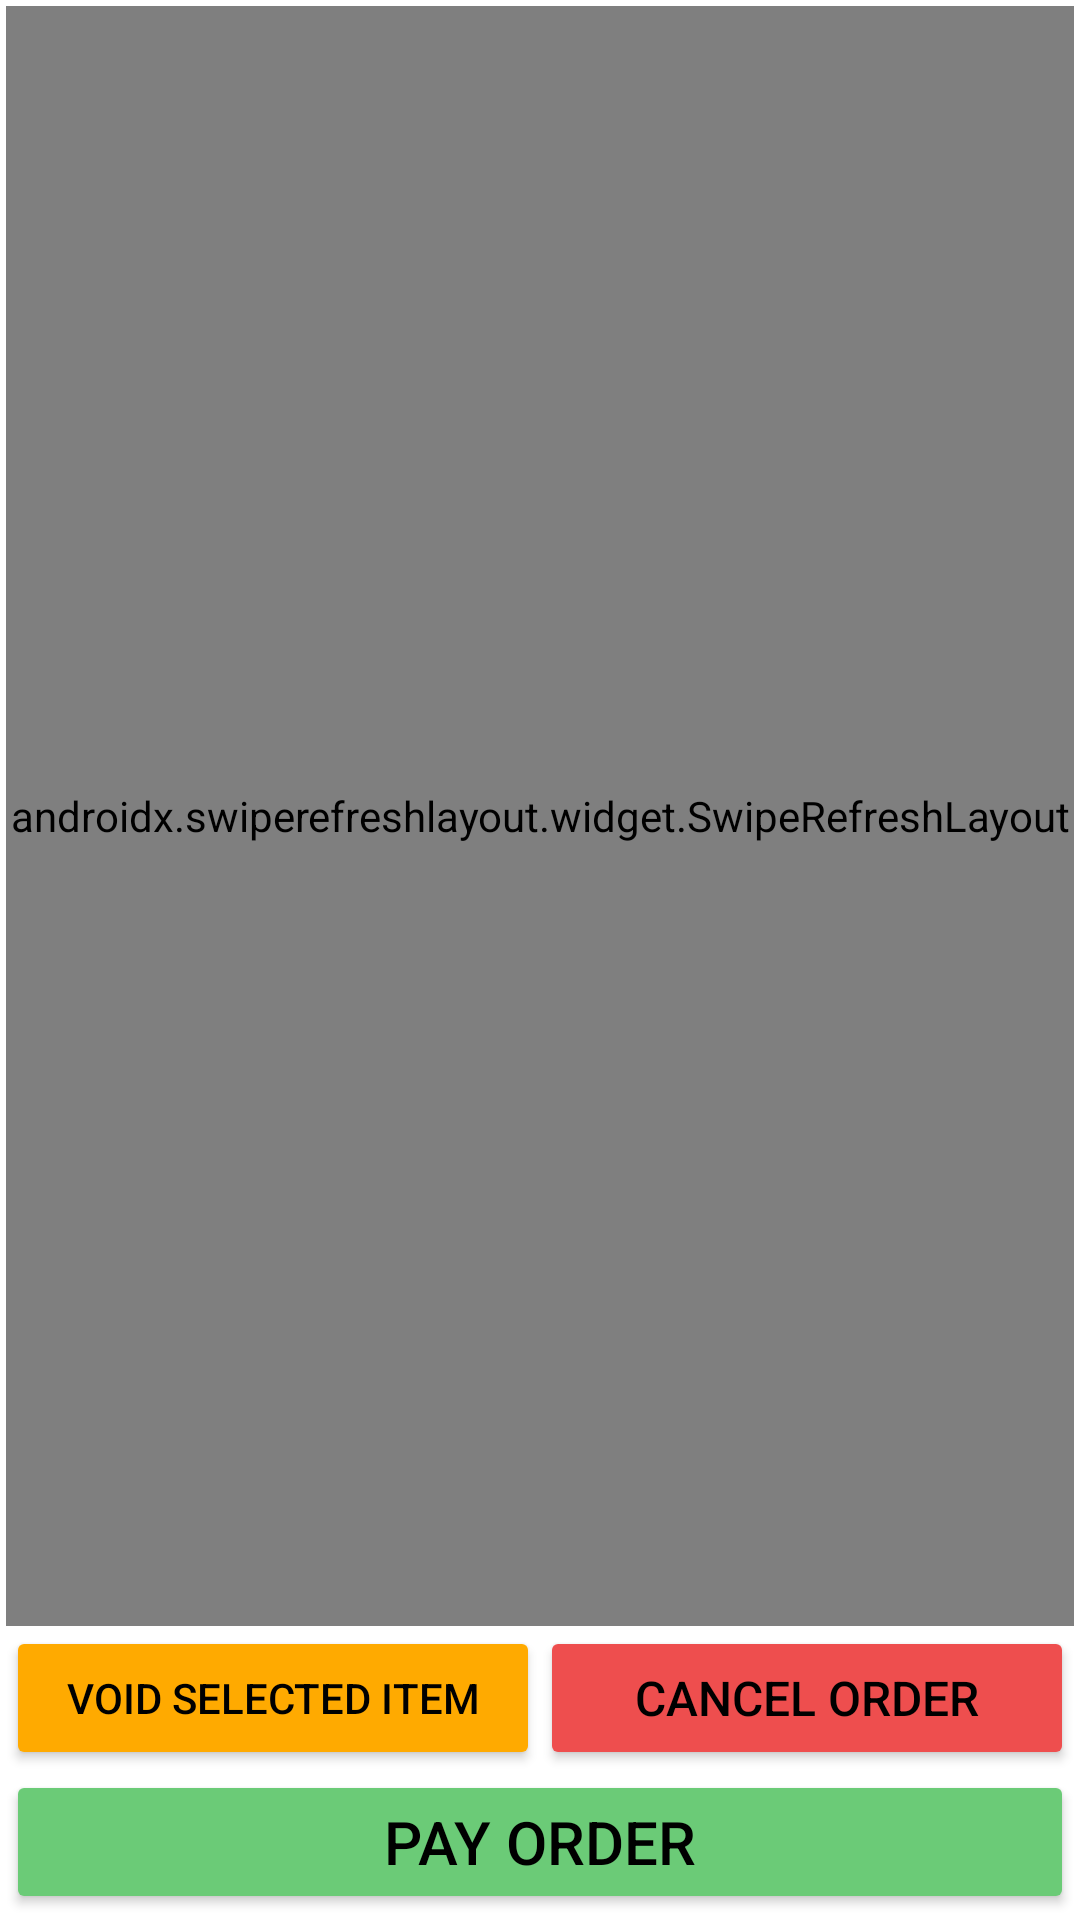

Write the Android layout XML for this screen, with the resource values it uses.
<!-- AndroidManifest.xml: application theme Theme.WaiterPOS -->
<!-- res/layout/fragment_orders.xml -->
<?xml version="1.0" encoding="utf-8"?>
<androidx.constraintlayout.widget.ConstraintLayout
    xmlns:android="http://schemas.android.com/apk/res/android"
    xmlns:app="http://schemas.android.com/apk/res-auto"
    xmlns:tools="http://schemas.android.com/tools"
    android:layout_width="match_parent"
    android:layout_height="match_parent"
    android:padding="2dp"
    tools:context=".ui.waiter.orders.OrdersFragment">

    <androidx.swiperefreshlayout.widget.SwipeRefreshLayout
        android:id="@+id/swipeRefreshLayout"
        android:layout_width="0dp"
        android:layout_height="0dp"
        app:layout_constraintBottom_toTopOf="@+id/voidButton"
        app:layout_constraintEnd_toEndOf="parent"
        app:layout_constraintStart_toStartOf="parent"
        app:layout_constraintTop_toTopOf="parent">

        <androidx.constraintlayout.widget.ConstraintLayout
            android:layout_width="match_parent"
            android:layout_height="match_parent">

            <Spinner
                android:id="@+id/orderSpinner"
                android:layout_width="match_parent"
                android:layout_height="50dp"
                android:textAlignment="center"
                app:layout_constraintEnd_toEndOf="parent"
                app:layout_constraintStart_toStartOf="parent"
                app:layout_constraintTop_toTopOf="parent" />

            <TextView
                android:id="@+id/subtotalTextView"
                android:layout_width="0dp"
                android:layout_height="wrap_content"
                android:layout_marginTop="5dp"
                android:text="@string/subtotal_with_colon"
                android:textAlignment="center"
                android:textSize="16sp"
                android:textStyle="bold"
                app:layout_constraintEnd_toStartOf="@id/valueSubtotalTextView"
                app:layout_constraintHorizontal_weight="1"
                app:layout_constraintStart_toStartOf="parent"
                app:layout_constraintTop_toBottomOf="@id/orderSpinner" />

            <TextView
                android:id="@+id/valueSubtotalTextView"
                android:layout_width="0dp"
                android:layout_height="wrap_content"
                android:layout_marginTop="5dp"
                android:textAlignment="center"
                android:textSize="16sp"
                app:layout_constraintEnd_toEndOf="parent"
                app:layout_constraintHorizontal_weight="1"
                app:layout_constraintStart_toEndOf="@id/subtotalTextView"
                app:layout_constraintTop_toBottomOf="@id/orderSpinner" />

            <TextView
                android:id="@+id/typeTextView"
                android:layout_width="0dp"
                android:layout_height="wrap_content"
                android:layout_marginTop="5dp"
                android:text="@string/location"
                android:textAlignment="center"
                android:textSize="16sp"
                android:textStyle="bold"
                app:layout_constraintEnd_toStartOf="@id/valueTypeTextView"
                app:layout_constraintHorizontal_weight="1"
                app:layout_constraintStart_toStartOf="parent"
                app:layout_constraintTop_toBottomOf="@id/subtotalTextView" />

            <TextView
                android:id="@+id/valueTypeTextView"
                android:layout_width="0dp"
                android:layout_height="wrap_content"
                android:layout_marginTop="5dp"
                android:textAlignment="center"
                android:textSize="16sp"
                app:layout_constraintEnd_toEndOf="parent"
                app:layout_constraintHorizontal_weight="1"
                app:layout_constraintStart_toEndOf="@id/typeTextView"
                app:layout_constraintTop_toBottomOf="@id/valueSubtotalTextView" />

            <TextView
                android:id="@+id/dateTimeTextView"
                android:layout_width="0dp"
                android:layout_height="wrap_content"
                android:layout_marginTop="5dp"
                android:text="@string/date_time"
                android:textAlignment="center"
                android:textSize="16sp"
                android:textStyle="bold"
                app:layout_constraintEnd_toStartOf="@id/valueDateTimeTextView"
                app:layout_constraintHorizontal_weight="1"
                app:layout_constraintStart_toStartOf="parent"
                app:layout_constraintTop_toBottomOf="@id/typeTextView" />

            <TextView
                android:id="@+id/valueDateTimeTextView"
                android:layout_width="0dp"
                android:layout_height="wrap_content"
                android:layout_marginTop="5dp"
                android:textAlignment="center"
                android:textSize="16sp"
                app:layout_constraintEnd_toEndOf="parent"
                app:layout_constraintHorizontal_weight="1"
                app:layout_constraintStart_toEndOf="@id/dateTimeTextView"
                app:layout_constraintTop_toBottomOf="@id/valueTypeTextView" />

            <TextView
                android:id="@+id/itemNameTextView"
                android:layout_width="0dp"
                android:layout_height="wrap_content"
                android:layout_marginTop="5dp"
                android:text="@string/item_name"
                android:textAlignment="center"
                android:textSize="20sp"
                android:textStyle="bold"
                app:layout_constraintEnd_toStartOf="@id/quantityTextView"
                app:layout_constraintHorizontal_weight="1"
                app:layout_constraintStart_toStartOf="parent"
                app:layout_constraintTop_toBottomOf="@id/dateTimeTextView" />

            <TextView
                android:id="@+id/quantityTextView"
                android:layout_width="0dp"
                android:layout_height="wrap_content"
                android:layout_marginTop="5dp"
                android:text="@string/quantity"
                android:textAlignment="center"
                android:textSize="20sp"
                android:textStyle="bold"
                app:layout_constraintEnd_toStartOf="@id/statusTextView"
                app:layout_constraintHorizontal_weight="1"
                app:layout_constraintStart_toEndOf="@id/itemNameTextView"
                app:layout_constraintTop_toBottomOf="@id/dateTimeTextView" />

            <TextView
                android:id="@+id/statusTextView"
                android:layout_width="0dp"
                android:layout_height="wrap_content"
                android:layout_marginTop="5dp"
                android:text="@string/status"
                android:textAlignment="center"
                android:textSize="20sp"
                android:textStyle="bold"
                app:layout_constraintEnd_toEndOf="parent"
                app:layout_constraintHorizontal_weight="1"
                app:layout_constraintStart_toEndOf="@id/quantityTextView"
                app:layout_constraintTop_toBottomOf="@id/valueDateTimeTextView" />

            
            <androidx.recyclerview.widget.RecyclerView
                android:id="@+id/orderRecyclerView"
                android:layout_width="0dp"
                android:layout_height="0dp"
                android:layout_marginTop="5dp"
                app:layout_constraintBottom_toBottomOf="parent"
                app:layout_constraintEnd_toEndOf="parent"
                app:layout_constraintStart_toStartOf="parent"
                app:layout_constraintTop_toBottomOf="@id/quantityTextView" />

        </androidx.constraintlayout.widget.ConstraintLayout>
    </androidx.swiperefreshlayout.widget.SwipeRefreshLayout>

    
    <Button
        android:id="@+id/voidButton"
        android:layout_width="0dp"
        android:layout_height="wrap_content"
        android:backgroundTint="@color/web_orange"
        android:text="@string/void_item"
        android:textColor="@color/black"
        android:textSize="14sp"
        app:layout_constraintBottom_toTopOf="@id/payButton"
        app:layout_constraintStart_toStartOf="parent"
        app:layout_constraintEnd_toStartOf="@id/cancelButton"
        app:layout_constraintHorizontal_weight="1"/>

    <Button
        android:id="@+id/cancelButton"
        android:layout_width="0dp"
        android:layout_height="wrap_content"
        android:backgroundTint="@color/burnt_sienna"
        android:text="@string/cancel_order"
        android:textColor="@color/black"
        android:textSize="16sp"
        app:layout_constraintBottom_toTopOf="@id/payButton"
        app:layout_constraintStart_toEndOf="@id/voidButton"
        app:layout_constraintEnd_toEndOf="parent"
        app:layout_constraintHorizontal_weight="1"/>

    <Button
        android:id="@+id/payButton"
        android:layout_width="match_parent"
        android:layout_height="wrap_content"
        android:backgroundTint="@color/mantis"
        android:text="@string/pay_order"
        android:textColor="@color/black"
        android:textSize="20sp"
        app:layout_constraintBottom_toBottomOf="parent"
        app:layout_constraintStart_toStartOf="parent"
        app:layout_constraintEnd_toEndOf="parent"/>
</androidx.constraintlayout.widget.ConstraintLayout>
<!-- resources referenced by this layout -->
<resources>
  <color name="black">#FF000000</color>
  <color name="burnt_sienna">#ee4e4e</color>
  <color name="mantis">#6bcb77</color>
  <color name="web_orange">#FFAA00</color>
  <string name="cancel_order">Cancel Order</string>
  <string name="date_time">Date-Time:</string>
  <string name="item_name">Item Name</string>
  <string name="location">Location:</string>
  <string name="pay_order">Pay Order</string>
  <string name="quantity">Quantity</string>
  <string name="status">Status</string>
  <string name="subtotal_with_colon">Subtotal:</string>
  <string name="void_item">Void Selected Item</string>
  <style name="Theme.WaiterPOS" parent="Theme.MaterialComponents.DayNight.NoActionBar">
          
          <item name="colorPrimary">@color/purple_500</item>
          <item name="colorPrimaryVariant">@color/yellow_orange</item>
          <item name="colorOnPrimary">@color/white</item>
          
          <item name="colorSecondary">@color/teal_200</item>
          <item name="colorSecondaryVariant">@color/teal_700</item>
          <item name="colorOnSecondary">@color/black</item>
          
          <item name="android:statusBarColor">?attr/colorPrimaryVariant</item>
          
      </style>
  <color name="purple_500">#FF6200EE</color>
  <color name="yellow_orange">#fabc3f</color>
  <color name="white">#FFFFFFFF</color>
  <color name="teal_200">#FF03DAC5</color>
  <color name="teal_700">#FF018786</color>
</resources>
